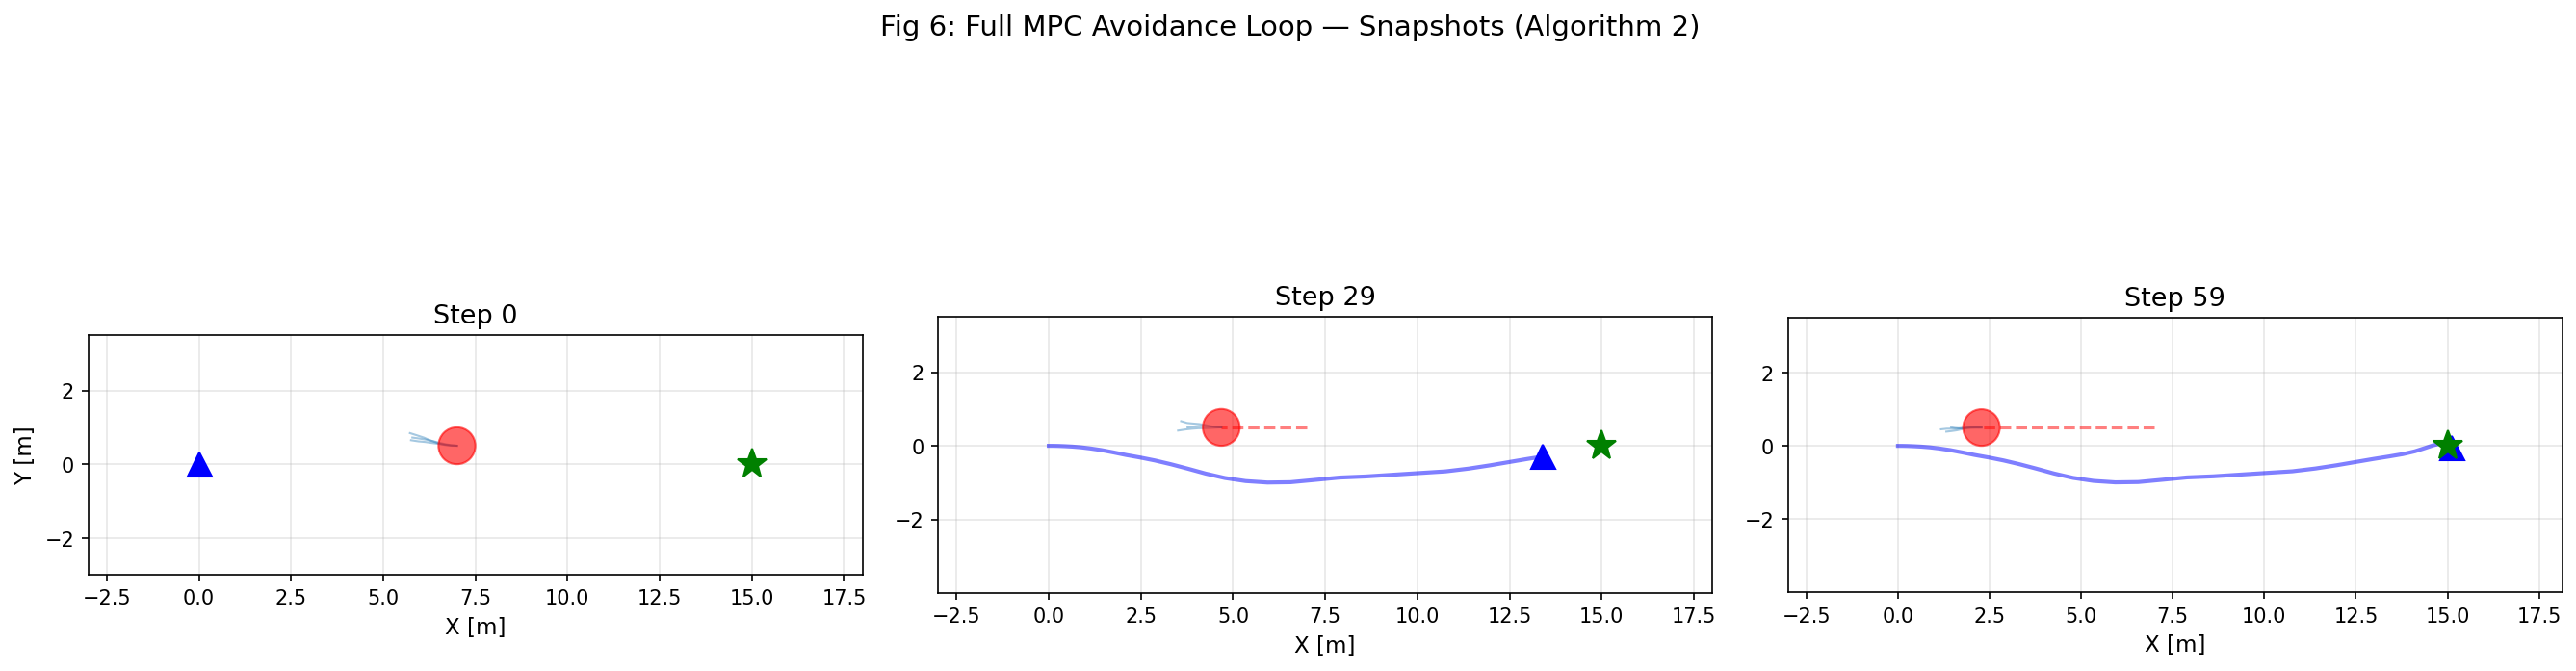

Data behind this chart, as committed beside it:
step, ego_x, ego_y, ego_theta, ego_v, obs_x, obs_y, goal_x, goal_y, plan_k, plan_x, plan_y, num_scenarios, num_constraints
0, 0.0000, 0.0000, 0.0000, 1, 7, 0.5000, 15, 0.0000, 0, 0.0000, 0.0000, 5, 80
0, 0.0000, 0.0000, 0.0000, 1, 7, 0.5000, 15, 0.0000, 1, 0.1150, -0.0003, 5, 80
0, 0.0000, 0.0000, 0.0000, 1, 7, 0.5000, 15, 0.0000, 2, 0.2598, -0.0038, 5, 80
0, 0.0000, 0.0000, 0.0000, 1, 7, 0.5000, 15, 0.0000, 3, 0.4345, -0.0117, 5, 80
0, 0.0000, 0.0000, 0.0000, 1, 7, 0.5000, 15, 0.0000, 4, 0.6391, -0.0220, 5, 80
1, 0.1150, -0.0003, -0.0050, 1.299, 6.92, 0.5000, 15, 0.0000, 0, 0.1150, -0.0003, 3, 48
1, 0.1150, -0.0003, -0.0050, 1.299, 6.92, 0.5000, 15, 0.0000, 1, 0.2599, -0.0032, 3, 48
1, 0.1150, -0.0003, -0.0050, 1.299, 6.92, 0.5000, 15, 0.0000, 2, 0.4346, -0.0117, 3, 48
1, 0.1150, -0.0003, -0.0050, 1.299, 6.92, 0.5000, 15, 0.0000, 3, 0.6391, -0.0251, 3, 48
1, 0.1150, -0.0003, -0.0050, 1.299, 6.92, 0.5000, 15, 0.0000, 4, 0.8736, -0.0401, 3, 48
2, 0.2599, -0.0032, -0.0343, 1.599, 6.84, 0.5000, 15, 0.0000, 0, 0.2599, -0.0032, 4, 64
2, 0.2599, -0.0032, -0.0343, 1.599, 6.84, 0.5000, 15, 0.0000, 1, 0.4347, -0.0104, 4, 64
2, 0.2599, -0.0032, -0.0343, 1.599, 6.84, 0.5000, 15, 0.0000, 2, 0.6393, -0.0208, 4, 64
2, 0.2599, -0.0032, -0.0343, 1.599, 6.84, 0.5000, 15, 0.0000, 3, 0.8739, -0.0341, 4, 64
2, 0.2599, -0.0032, -0.0343, 1.599, 6.84, 0.5000, 15, 0.0000, 4, 1.138, -0.0548, 4, 64
3, 0.4347, -0.0104, -0.0479, 1.899, 6.76, 0.5000, 15, 0.0000, 0, 0.4347, -0.0104, 10, 160
3, 0.4347, -0.0104, -0.0479, 1.899, 6.76, 0.5000, 15, 0.0000, 1, 0.6393, -0.0216, 10, 160
3, 0.4347, -0.0104, -0.0479, 1.899, 6.76, 0.5000, 15, 0.0000, 2, 0.8741, -0.0263, 10, 160
3, 0.4347, -0.0104, -0.0479, 1.899, 6.76, 0.5000, 15, 0.0000, 3, 1.139, -0.0105, 10, 160
3, 0.4347, -0.0104, -0.0479, 1.899, 6.76, 0.5000, 15, 0.0000, 4, 1.432, 0.0142, 10, 160
4, 0.6393, -0.0216, -0.0610, 2.199, 6.68, 0.5000, 15, 0.0000, 0, 0.6393, -0.0216, 7, 112
4, 0.6393, -0.0216, -0.0610, 2.199, 6.68, 0.5000, 15, 0.0000, 1, 0.8734, -0.0408, 7, 112
4, 0.6393, -0.0216, -0.0610, 2.199, 6.68, 0.5000, 15, 0.0000, 2, 1.137, -0.0714, 7, 112
4, 0.6393, -0.0216, -0.0610, 2.199, 6.68, 0.5000, 15, 0.0000, 3, 1.428, -0.1146, 7, 112
4, 0.6393, -0.0216, -0.0610, 2.199, 6.68, 0.5000, 15, 0.0000, 4, 1.748, -0.1696, 7, 112
5, 0.8734, -0.0408, -0.1013, 2.499, 6.6, 0.5000, 15, 0.0000, 0, 0.8734, -0.0408, 6, 96
5, 0.8734, -0.0408, -0.1013, 2.499, 6.6, 0.5000, 15, 0.0000, 1, 1.136, -0.0728, 6, 96
5, 0.8734, -0.0408, -0.1013, 2.499, 6.6, 0.5000, 15, 0.0000, 2, 1.429, -0.1135, 6, 96
5, 0.8734, -0.0408, -0.1013, 2.499, 6.6, 0.5000, 15, 0.0000, 3, 1.75, -0.1607, 6, 96
5, 0.8734, -0.0408, -0.1013, 2.499, 6.6, 0.5000, 15, 0.0000, 4, 2.1, -0.2191, 6, 96
6, 1.136, -0.0728, -0.1406, 2.799, 6.52, 0.5000, 15, 0.0000, 0, 1.136, -0.0728, 14, 224
6, 1.136, -0.0728, -0.1406, 2.799, 6.52, 0.5000, 15, 0.0000, 1, 1.428, -0.1161, 14, 224
6, 1.136, -0.0728, -0.1406, 2.799, 6.52, 0.5000, 15, 0.0000, 2, 1.749, -0.1691, 14, 224
6, 1.136, -0.0728, -0.1406, 2.799, 6.52, 0.5000, 15, 0.0000, 3, 2.098, -0.2348, 14, 224
6, 1.136, -0.0728, -0.1406, 2.799, 6.52, 0.5000, 15, 0.0000, 4, 2.475, -0.3099, 14, 224
7, 1.428, -0.1161, -0.1537, 3.099, 6.44, 0.5000, 15, 0.0000, 0, 1.428, -0.1161, 5, 80
7, 1.428, -0.1161, -0.1537, 3.099, 6.44, 0.5000, 15, 0.0000, 1, 1.747, -0.1774, 5, 80
7, 1.428, -0.1161, -0.1537, 3.099, 6.44, 0.5000, 15, 0.0000, 2, 2.095, -0.2496, 5, 80
7, 1.428, -0.1161, -0.1537, 3.099, 6.44, 0.5000, 15, 0.0000, 3, 2.473, -0.3229, 5, 80
7, 1.428, -0.1161, -0.1537, 3.099, 6.44, 0.5000, 15, 0.0000, 4, 2.878, -0.4127, 5, 80
8, 1.747, -0.1774, -0.2251, 3.399, 6.36, 0.5000, 15, 0.0000, 0, 1.747, -0.1774, 10, 160
8, 1.747, -0.1774, -0.2251, 3.399, 6.36, 0.5000, 15, 0.0000, 1, 2.095, -0.2485, 10, 160
8, 1.747, -0.1774, -0.2251, 3.399, 6.36, 0.5000, 15, 0.0000, 2, 2.473, -0.3198, 10, 160
8, 1.747, -0.1774, -0.2251, 3.399, 6.36, 0.5000, 15, 0.0000, 3, 2.879, -0.4066, 10, 160
8, 1.747, -0.1774, -0.2251, 3.399, 6.36, 0.5000, 15, 0.0000, 4, 3.311, -0.5132, 10, 160
9, 2.095, -0.2485, -0.1791, 3.699, 6.28, 0.5000, 15, 0.0000, 0, 2.095, -0.2485, 9, 144
9, 2.095, -0.2485, -0.1791, 3.699, 6.28, 0.5000, 15, 0.0000, 1, 2.474, -0.3163, 9, 144
9, 2.095, -0.2485, -0.1791, 3.699, 6.28, 0.5000, 15, 0.0000, 2, 2.881, -0.3957, 9, 144
9, 2.095, -0.2485, -0.1791, 3.699, 6.28, 0.5000, 15, 0.0000, 3, 3.314, -0.4965, 9, 144
9, 2.095, -0.2485, -0.1791, 3.699, 6.28, 0.5000, 15, 0.0000, 4, 3.772, -0.6228, 9, 144
10, 2.474, -0.3163, -0.1750, 3.999, 6.2, 0.5000, 15, 0.0000, 0, 2.474, -0.3163, 10, 160
10, 2.474, -0.3163, -0.1750, 3.999, 6.2, 0.5000, 15, 0.0000, 1, 2.881, -0.3978, 10, 160
10, 2.474, -0.3163, -0.1750, 3.999, 6.2, 0.5000, 15, 0.0000, 2, 3.314, -0.4978, 10, 160
10, 2.474, -0.3163, -0.1750, 3.999, 6.2, 0.5000, 15, 0.0000, 3, 3.773, -0.6201, 10, 160
10, 2.474, -0.3163, -0.1750, 3.999, 6.2, 0.5000, 15, 0.0000, 4, 4.258, -0.7612, 10, 160
11, 2.881, -0.3978, -0.2197, 4.299, 6.12, 0.5000, 15, 0.0000, 0, 2.881, -0.3978, 9, 144
11, 2.881, -0.3978, -0.2197, 4.299, 6.12, 0.5000, 15, 0.0000, 1, 3.314, -0.4999, 9, 144
11, 2.881, -0.3978, -0.2197, 4.299, 6.12, 0.5000, 15, 0.0000, 2, 3.772, -0.6232, 9, 144
11, 2.881, -0.3978, -0.2197, 4.299, 6.12, 0.5000, 15, 0.0000, 3, 4.257, -0.7636, 9, 144
11, 2.881, -0.3978, -0.2197, 4.299, 6.12, 0.5000, 15, 0.0000, 4, 4.777, -0.8912, 9, 144
... 340 more rows
